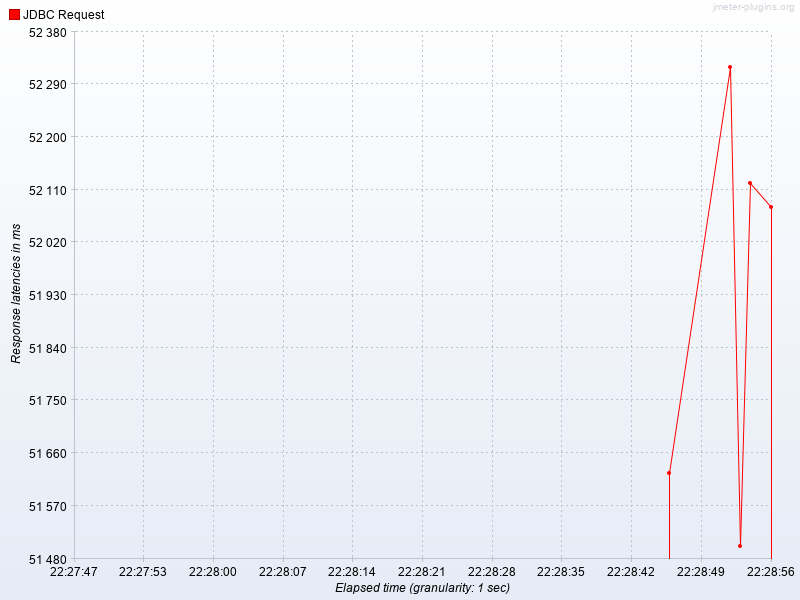

Values plotted in this chart, from the file beside it:
Elapsed time, JDBC Request
22:28:46.0, 51626
22:28:52.0, 52320
22:28:53.0, 51501
22:28:54.0, 52122
22:28:56.0, 52081
